Run: headless pygame with SDL's dummy video driver; simulated clock (each Clock.tick advances the game by its frame time, no real sleeping); random seed 0; keys injected as events and as key.get_pressed() state; no mouse input; restart key R tapped at the start of phases 3 and 4.
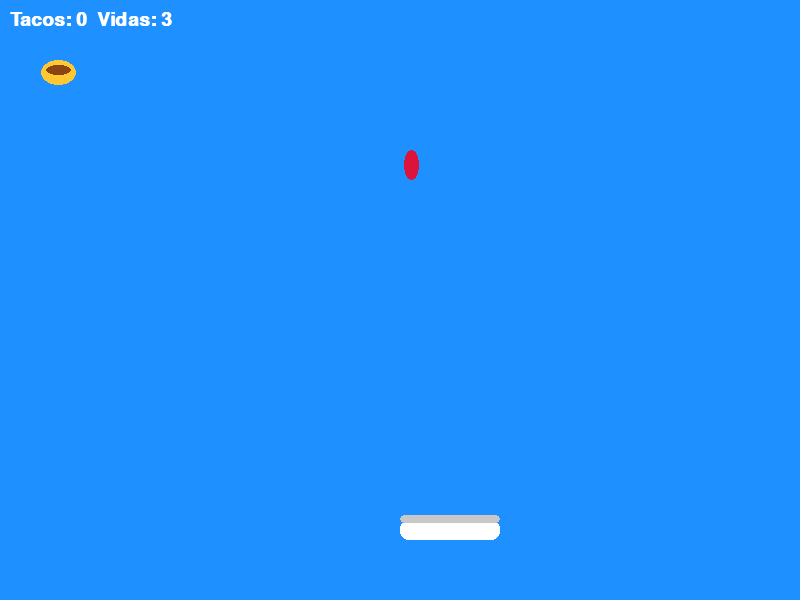
Frame 1 of 4 · flips 1–60 · no input
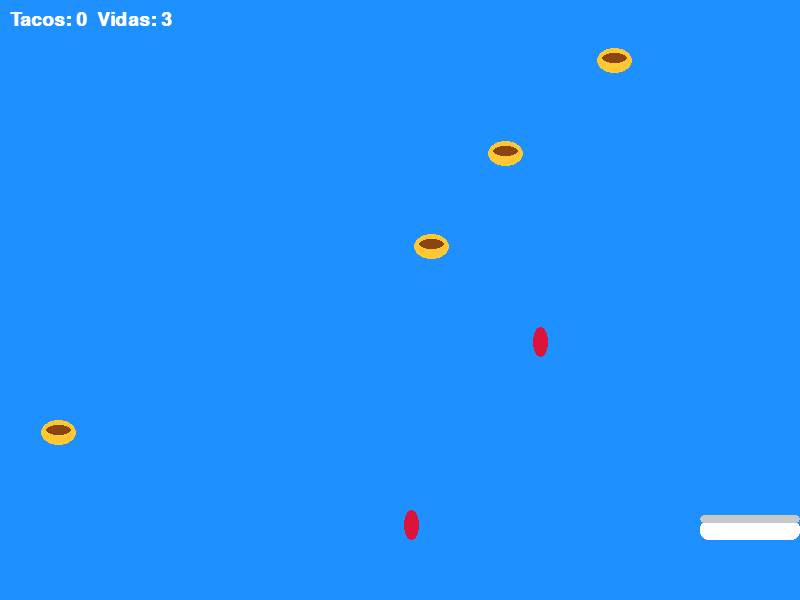
Frame 2 of 4 · flips 61–180 · tapped SPACE, RETURN · held RIGHT (→), D
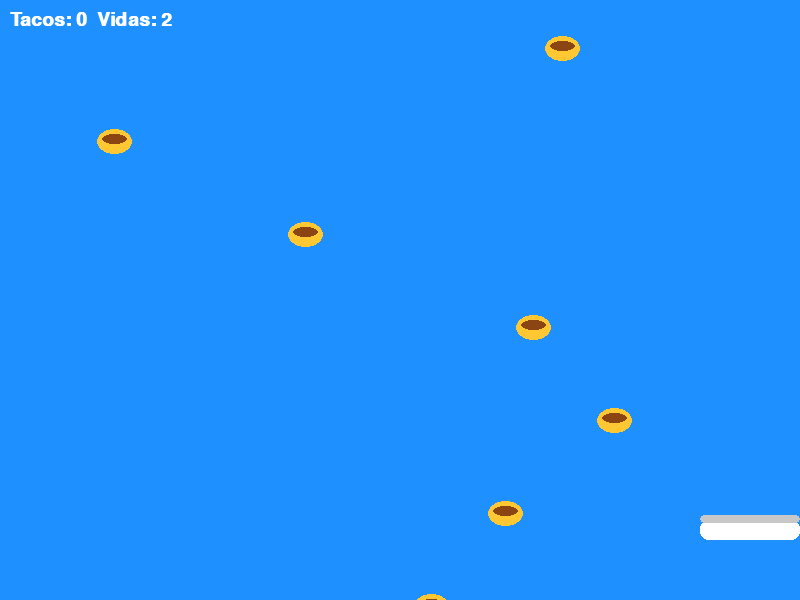
Frame 3 of 4 · flips 181–300 · tapped R · held DOWN (↓), S
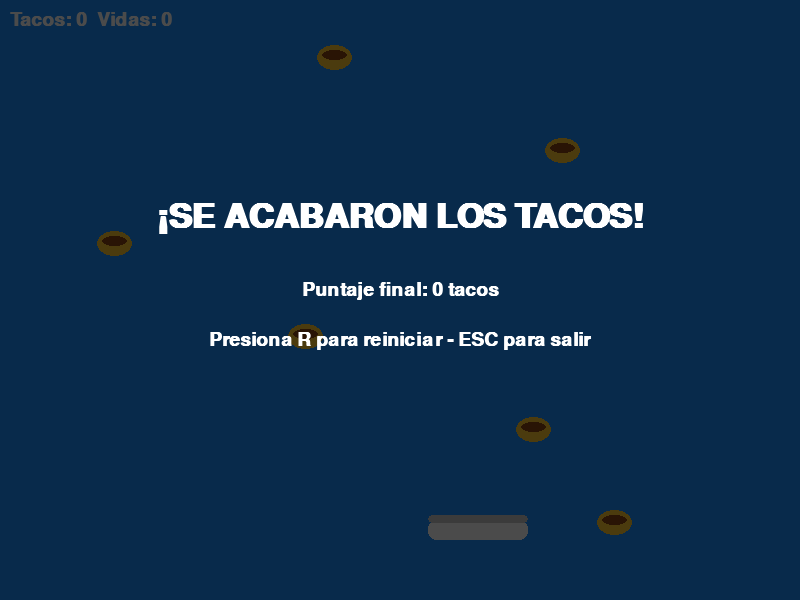
Frame 4 of 4 · flips 301–420 · tapped R · held LEFT (←), A, UP (↑), W

The pygame program that drew these frames:

import pygame, random, sys
pygame.init()

ANCHO, ALTO = 800, 600
pantalla = pygame.display.set_mode((ANCHO, ALTO))
pygame.display.set_caption("LLUVIA DE TACOS - Edicion Jarocha 🌮")
clock = pygame.time.Clock()
fuente = pygame.font.SysFont("Arial", 28, bold=True)
fuente_big = pygame.font.SysFont("Arial", 50, bold=True)

# Colores
BLANCO = (255,255,255)
ROJO_CHILE = (220,20,60)

jugador = pygame.Rect(ANCHO//2, ALTO-80, 100, 20)
vidas = 3
puntos = 0
vel_jugador = 8
vel_caida = 3

class Objeto:
    def __init__(self):
        self.x = random.randint(0, ANCHO-30)
        self.y = -30
        self.tipo = random.choice(["taco","taco","taco","chile"]) # mas tacos que chiles
        self.rect = pygame.Rect(self.x, self.y, 35, 35)
    def mover(self):
        self.y += vel_caida
        self.rect.y = self.y

objetos = [Objeto()]
tiempo_spawn = 0

def dibujar_taco(surf, x, y):
    pygame.draw.ellipse(surf, (255,200,50), (x,y,35,25))
    pygame.draw.ellipse(surf, (139,69,19), (x+5,y+5,25,10))

def dibujar_chile(surf, x, y):
    pygame.draw.ellipse(surf, ROJO_CHILE, (x+10,y,15,30))
    pygame.draw.rect(surf, (0,100,0), (x+15,y,5,-10))

run = True
game_over = False

while run:
    for e in pygame.event.get():
        if e.type==pygame.QUIT: run=False
        if e.type==pygame.KEYDOWN:
            if e.key==pygame.K_ESCAPE: run=False
            if game_over and e.key==pygame.K_r:
                # reiniciar
                vidas=3; puntos=0; vel_caida=3; objetos=[Objeto()]; game_over=False; jugador.x=ANCHO//2

    if not game_over:
        teclas=pygame.key.get_pressed()
        if teclas[pygame.K_LEFT] or teclas[pygame.K_a]: jugador.x-=vel_jugador
        if teclas[pygame.K_RIGHT] or teclas[pygame.K_d]: jugador.x+=vel_jugador
        jugador.x = max(0, min(jugador.x, ANCHO-jugador.width))

        tiempo_spawn+=1
        if tiempo_spawn>30: # cada 0.5 seg cae uno nuevo
            objetos.append(Objeto())
            tiempo_spawn=0

        for obj in objetos[:]:
            obj.mover()
            if obj.rect.colliderect(jugador):
                if obj.tipo=="taco":
                    puntos+=10
                    if puntos%100==0: vel_caida+=0.5 # sube dificultad
                else:
                    vidas-=1
                    if vidas<=0: game_over=True
                objetos.remove(obj)
            elif obj.y>ALTO:
                if obj.tipo=="taco": vidas-=1 # si dejas caer un taco pierdes vida
                if vidas<=0: game_over=True
                if obj in objetos: objetos.remove(obj)

    # DIBUJADO
    pantalla.fill((30, 144, 255)) # cielo veracruzano
    # plato jugador
    pygame.draw.rect(pantalla, (255,255,255), jugador, border_radius=8)
    pygame.draw.rect(pantalla, (200,200,200), (jugador.x, jugador.y-5, jugador.width, 8), border_radius=5)

    for obj in objetos:
        if obj.tipo=="taco": dibujar_taco(pantalla, obj.x, obj.y)
        else: dibujar_chile(pantalla, obj.x, obj.y)

    txt_p = fuente.render(f"Tacos: {puntos}  Vidas: {vidas}", True, BLANCO)
    pantalla.blit(txt_p, (10,10))

    if game_over:
        sombra = pygame.Surface((ANCHO, ALTO)); sombra.set_alpha(180); sombra.fill((0,0,0))
        pantalla.blit(sombra, (0,0))
        t1 = fuente_big.render("¡SE ACABARON LOS TACOS!", True, BLANCO)
        t2 = fuente.render(f"Puntaje final: {puntos} tacos", True, BLANCO)
        t3 = fuente.render("Presiona R para reiniciar - ESC para salir", True, BLANCO)
        pantalla.blit(t1, (ANCHO//2 - t1.get_width()//2, 200))
        pantalla.blit(t2, (ANCHO//2 - t2.get_width()//2, 280))
        pantalla.blit(t3, (ANCHO//2 - t3.get_width()//2, 330))

    pygame.display.flip()
    clock.tick(60)

pygame.quit()
sys.exit()
